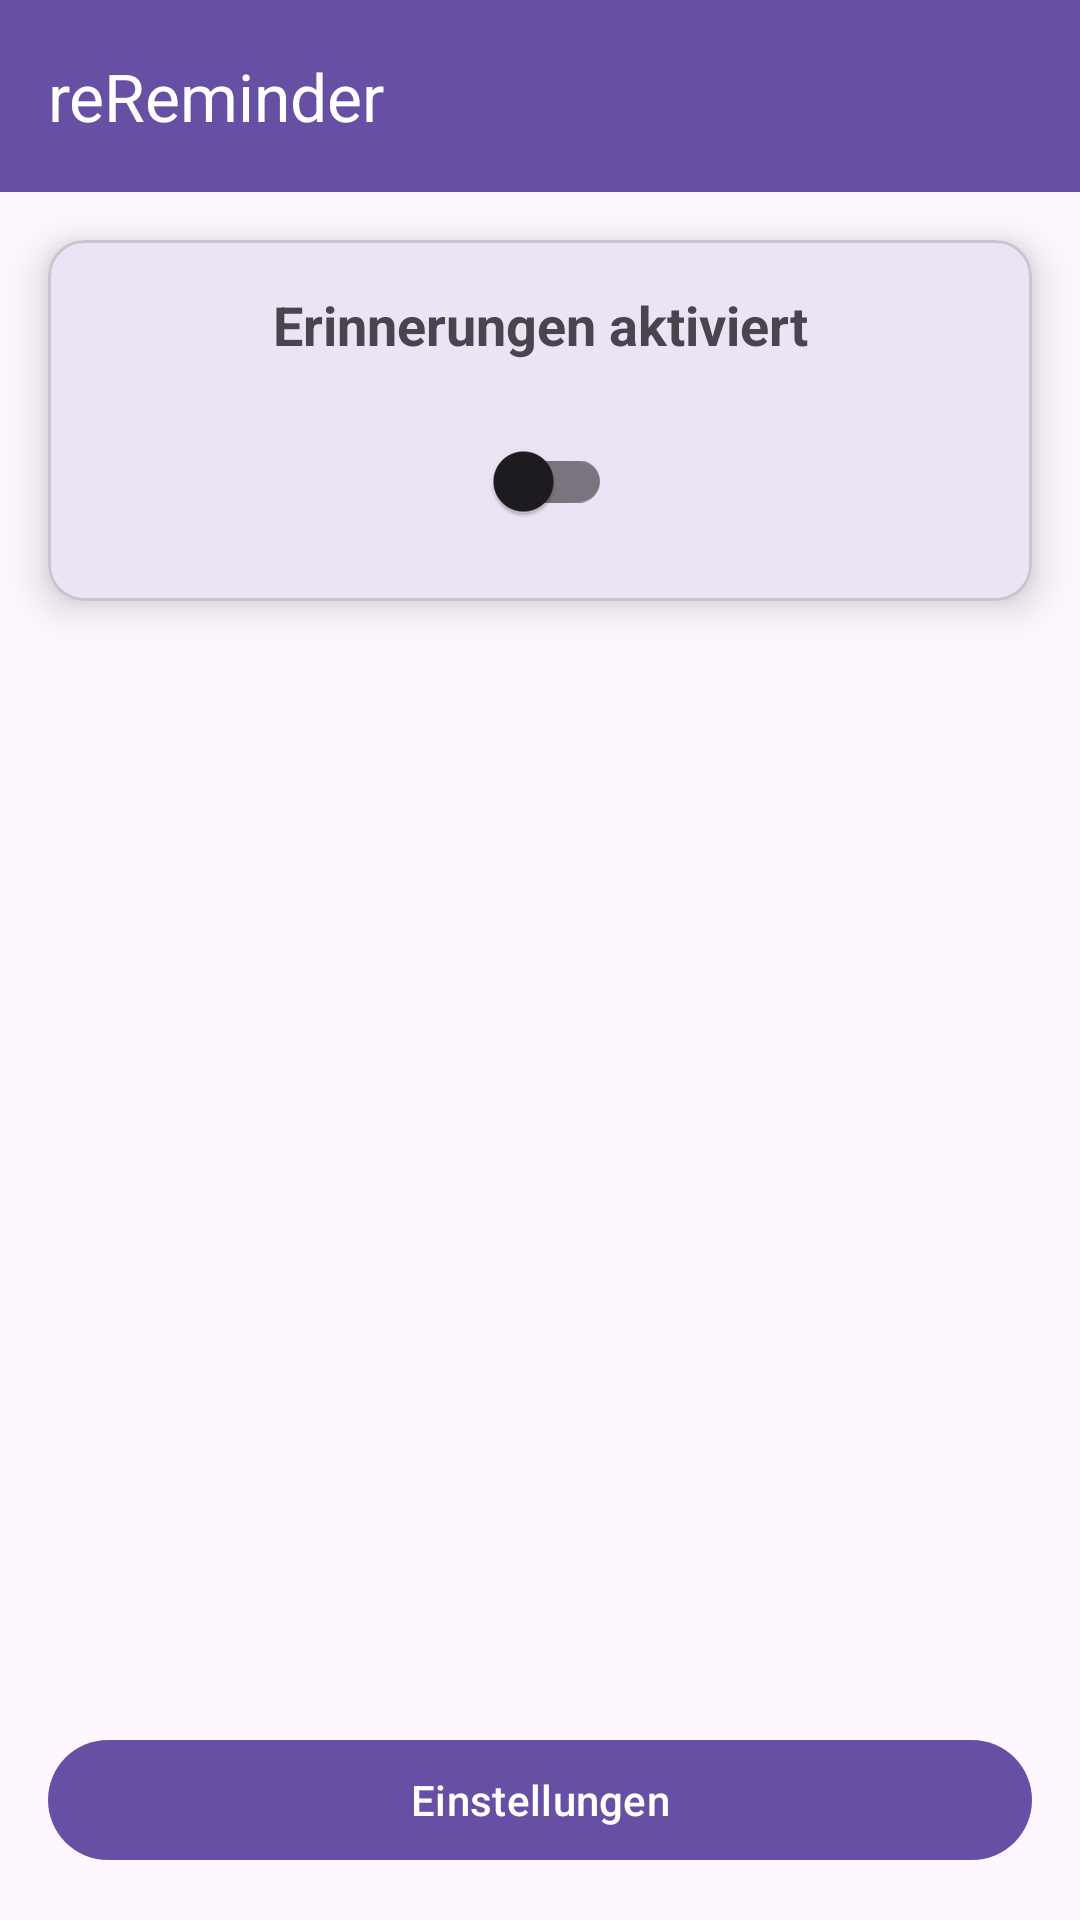

This screen was rendered from an Android layout file. Write that file and the resources it references.
<!-- AndroidManifest.xml: activity theme Theme.ReminderApp -->
<!-- res/layout/activity_main.xml -->
<?xml version="1.0" encoding="utf-8"?>
<layout xmlns:android="http://schemas.android.com/apk/res/android"
    xmlns:app="http://schemas.android.com/apk/res-auto">
    <data>
        <variable name="viewModel" type="com.olaf.rereminder.ui.main.MainViewModel"/>
    </data>

    <androidx.constraintlayout.widget.ConstraintLayout
        android:layout_width="match_parent"
        android:layout_height="match_parent">

        <com.google.android.material.appbar.MaterialToolbar
            android:id="@+id/toolbar"
            android:layout_width="0dp"
            android:layout_height="?attr/actionBarSize"
            android:background="?attr/colorPrimary"
            app:title="reReminder"
            app:titleTextColor="?attr/colorOnPrimary"
            app:layout_constraintTop_toTopOf="parent"
            app:layout_constraintStart_toStartOf="parent"
            app:layout_constraintEnd_toEndOf="parent" />

        <com.google.android.material.card.MaterialCardView
            android:id="@+id/mainCard"
            android:layout_width="0dp"
            android:layout_height="wrap_content"
            android:layout_margin="16dp"
            app:cardElevation="8dp"
            app:cardCornerRadius="12dp"
            app:layout_constraintTop_toBottomOf="@id/toolbar"
            app:layout_constraintStart_toStartOf="parent"
            app:layout_constraintEnd_toEndOf="parent">

            <LinearLayout
                android:layout_width="match_parent"
                android:layout_height="wrap_content"
                android:orientation="vertical"
                android:padding="16dp">

                <TextView
                    android:layout_width="match_parent"
                    android:layout_height="wrap_content"
                    android:text="Erinnerungen aktiviert"
                    android:textSize="18sp"
                    android:textStyle="bold"
                    android:gravity="center"
                    android:layout_marginBottom="16dp" />

                <com.google.android.material.switchmaterial.SwitchMaterial
                    android:id="@+id/mainSwitch"
                    android:layout_width="wrap_content"
                    android:layout_height="wrap_content"
                    android:layout_gravity="center" />

                <TextView
                    android:id="@+id/nextReminderText"
                    android:layout_width="match_parent"
                    android:layout_height="wrap_content"
                    android:text="Nächste Erinnerung: 15:30"
                    android:textSize="14sp"
                    android:gravity="center"
                    android:layout_marginTop="16dp"
                    android:visibility="gone" />

            </LinearLayout>

        </com.google.android.material.card.MaterialCardView>

        <com.google.android.material.button.MaterialButton
            android:id="@+id/settingsButton"
            android:layout_width="0dp"
            android:layout_height="wrap_content"
            android:layout_margin="16dp"
            android:text="Einstellungen"
            app:layout_constraintBottom_toBottomOf="parent"
            app:layout_constraintStart_toStartOf="parent"
            app:layout_constraintEnd_toEndOf="parent" />

    </androidx.constraintlayout.widget.ConstraintLayout>
</layout>
<!-- resources referenced by this layout -->
<resources>
  <style name="Theme.ReminderApp" parent="Base.Theme.reReminder" />
  <style name="Base.Theme.reReminder" parent="Theme.Material3.DayNight">
          <item name="colorPrimary">@color/md_theme_primary</item>
          <item name="colorOnPrimary">@color/md_theme_on_primary</item>
          <item name="colorSecondary">@color/md_theme_secondary</item>
          <item name="colorOnSecondary">@color/md_theme_on_secondary</item>
          <item name="android:statusBarColor">?attr/colorPrimary</item>
      </style>
  <color name="md_theme_primary">#6750A4</color>
  <color name="md_theme_on_primary">#FFFFFF</color>
  <color name="md_theme_secondary">#2E3DD3</color>
  <color name="md_theme_on_secondary">#FFFFFF</color>
</resources>
